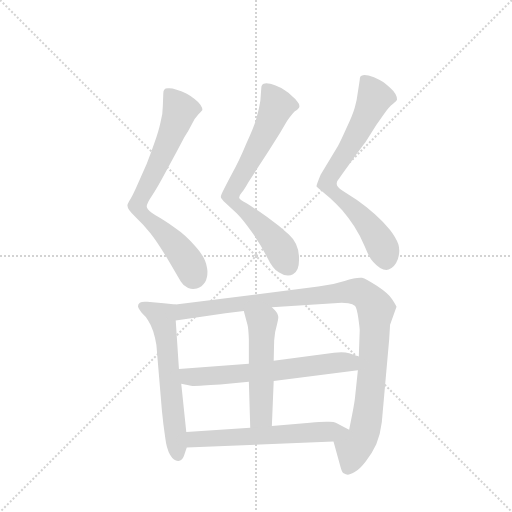
t = 0.00 s
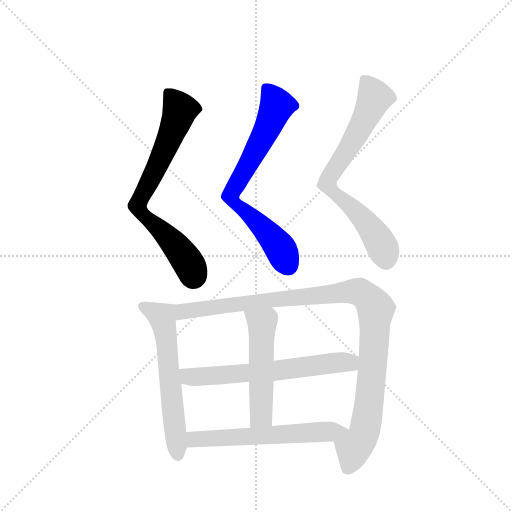
t = 1.39 s
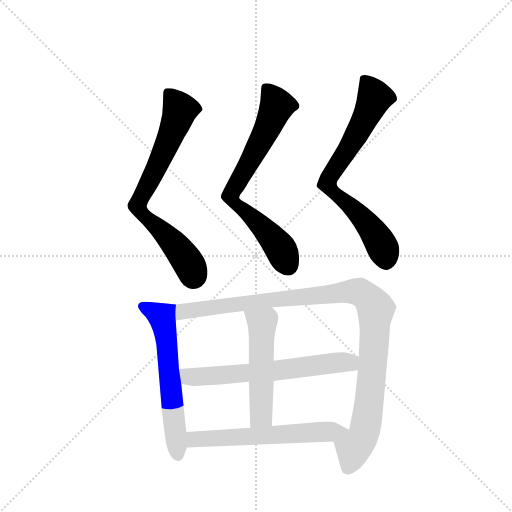
t = 2.78 s
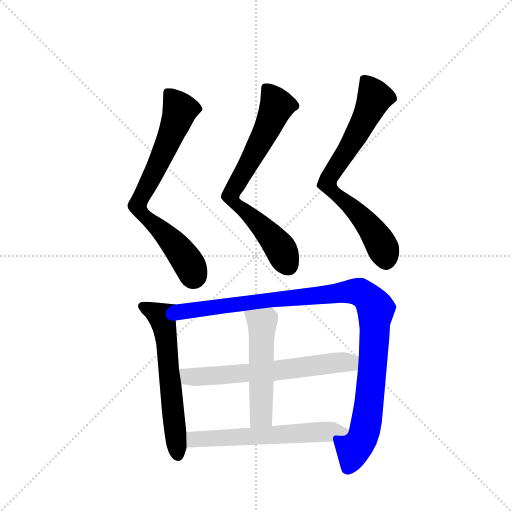
t = 4.17 s
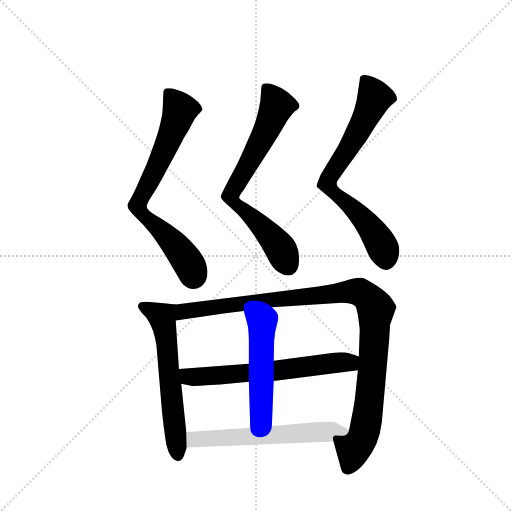
t = 5.56 s
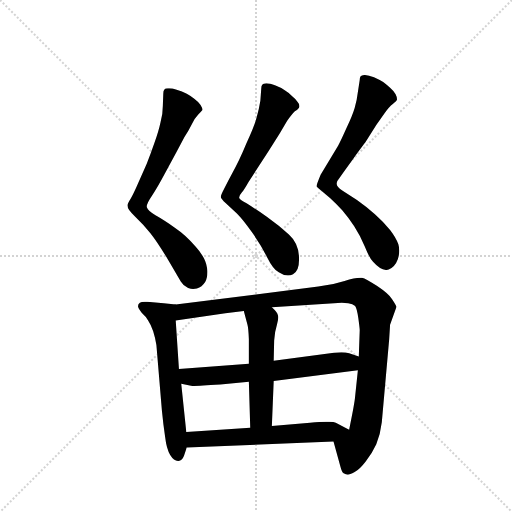
t = 6.95 s

The animated SVG that drew these frames (rendered in a browser with its animation timeline set to each time). Animation: 8 CSS @keyframes rules; one cycle of 6.95 s.

<svg version="1.1" viewBox="0 0 1024 1024" xmlns="http://www.w3.org/2000/svg">
  <g stroke="lightgray" stroke-dasharray="1,1" stroke-width="1" transform="scale(4, 4)">
    <line x1="0" y1="0" x2="256" y2="256"></line>
    <line x1="256" y1="0" x2="0" y2="256"></line>
    <line x1="128" y1="0" x2="128" y2="256"></line>
    <line x1="0" y1="128" x2="256" y2="128"></line>
  </g>
  <g transform="scale(0.92, -0.92) translate(60, -900)">
    <style type="text/css">
      
        @keyframes keyframes0 {
          from {
            stroke: blue;
            stroke-dashoffset: 726;
            stroke-width: 128;
          }
          70% {
            animation-timing-function: step-end;
            stroke: blue;
            stroke-dashoffset: 0;
            stroke-width: 128;
          }
          to {
            stroke: black;
            stroke-width: 1024;
          }
        }
        #make-me-a-hanzi-animation-0 {
          animation: keyframes0 0.8408203125s both;
          animation-delay: 0s;
          animation-timing-function: linear;
        }
      
        @keyframes keyframes1 {
          from {
            stroke: blue;
            stroke-dashoffset: 721;
            stroke-width: 128;
          }
          70% {
            animation-timing-function: step-end;
            stroke: blue;
            stroke-dashoffset: 0;
            stroke-width: 128;
          }
          to {
            stroke: black;
            stroke-width: 1024;
          }
        }
        #make-me-a-hanzi-animation-1 {
          animation: keyframes1 0.8367513020833334s both;
          animation-delay: 0.8408203125s;
          animation-timing-function: linear;
        }
      
        @keyframes keyframes2 {
          from {
            stroke: blue;
            stroke-dashoffset: 734;
            stroke-width: 128;
          }
          70% {
            animation-timing-function: step-end;
            stroke: blue;
            stroke-dashoffset: 0;
            stroke-width: 128;
          }
          to {
            stroke: black;
            stroke-width: 1024;
          }
        }
        #make-me-a-hanzi-animation-2 {
          animation: keyframes2 0.8473307291666666s both;
          animation-delay: 1.6775716145833335s;
          animation-timing-function: linear;
        }
      
        @keyframes keyframes3 {
          from {
            stroke: blue;
            stroke-dashoffset: 608;
            stroke-width: 128;
          }
          66% {
            animation-timing-function: step-end;
            stroke: blue;
            stroke-dashoffset: 0;
            stroke-width: 128;
          }
          to {
            stroke: black;
            stroke-width: 1024;
          }
        }
        #make-me-a-hanzi-animation-3 {
          animation: keyframes3 0.7447916666666666s both;
          animation-delay: 2.52490234375s;
          animation-timing-function: linear;
        }
      
        @keyframes keyframes4 {
          from {
            stroke: blue;
            stroke-dashoffset: 1066;
            stroke-width: 128;
          }
          78% {
            animation-timing-function: step-end;
            stroke: blue;
            stroke-dashoffset: 0;
            stroke-width: 128;
          }
          to {
            stroke: black;
            stroke-width: 1024;
          }
        }
        #make-me-a-hanzi-animation-4 {
          animation: keyframes4 1.1175130208333333s both;
          animation-delay: 3.2696940104166665s;
          animation-timing-function: linear;
        }
      
        @keyframes keyframes5 {
          from {
            stroke: blue;
            stroke-dashoffset: 638;
            stroke-width: 128;
          }
          67% {
            animation-timing-function: step-end;
            stroke: blue;
            stroke-dashoffset: 0;
            stroke-width: 128;
          }
          to {
            stroke: black;
            stroke-width: 1024;
          }
        }
        #make-me-a-hanzi-animation-5 {
          animation: keyframes5 0.7692057291666666s both;
          animation-delay: 4.38720703125s;
          animation-timing-function: linear;
        }
      
        @keyframes keyframes6 {
          from {
            stroke: blue;
            stroke-dashoffset: 520;
            stroke-width: 128;
          }
          63% {
            animation-timing-function: step-end;
            stroke: blue;
            stroke-dashoffset: 0;
            stroke-width: 128;
          }
          to {
            stroke: black;
            stroke-width: 1024;
          }
        }
        #make-me-a-hanzi-animation-6 {
          animation: keyframes6 0.6731770833333334s both;
          animation-delay: 5.156412760416667s;
          animation-timing-function: linear;
        }
      
        @keyframes keyframes7 {
          from {
            stroke: blue;
            stroke-dashoffset: 601;
            stroke-width: 128;
          }
          66% {
            animation-timing-function: step-end;
            stroke: blue;
            stroke-dashoffset: 0;
            stroke-width: 128;
          }
          to {
            stroke: black;
            stroke-width: 1024;
          }
        }
        #make-me-a-hanzi-animation-7 {
          animation: keyframes7 0.7390950520833334s both;
          animation-delay: 5.82958984375s;
          animation-timing-function: linear;
        }
      
    </style>
    
      <path d="M 368 273 Q 379 276 386 287 Q 391 295 391 309 Q 391 313 390 318 Q 387 340 365 364 Q 344 389 320 405 Q 296 422 278 432 Q 261 443 260 448 Q 259 449 259 451 Q 259 458 270 474 Q 282 492 299 524 L 324 570 L 341 602 Q 350 616 357 630 Q 364 644 371 651 Q 378 658 380 661 Q 380 666 376 672 Q 371 679 363 685 Q 355 691 346 696 Q 336 702 324 705 Q 314 708 308 708 L 305 708 Q 299 708 297 705 Q 295 703 295 697 L 294 670 Q 294 652 289 634 Q 285 615 276 590 Q 267 564 259 544 L 240 501 Q 230 478 224 468 Q 217 457 217 454 L 217 453 Q 217 444 234 429 Q 252 412 267 393 Q 282 374 305 336 L 333 288 Q 338 279 349 274 Q 355 272 360 272 Q 364 272 368 273 Z" fill="lightgray"></path>
    
      <path d="M 420 472 Q 420 469 431 458 L 455 436 Q 469 422 487 396 Q 506 370 520 342 Q 534 314 546 308 Q 556 301 566 301 Q 572 301 577 304 Q 590 310 590 334 L 590 341 Q 589 371 568 390 Q 547 410 520 429 Q 492 448 476 458 Q 460 466 460 470 L 460 471 Q 460 475 466 482 Q 471 488 480 504 L 524 572 L 548 610 L 564 637 Q 574 651 581 658 Q 589 664 590 666 Q 591 668 591 669 Q 591 674 587 678 Q 583 685 574 692 Q 566 700 559 704 Q 552 709 539 714 Q 526 719 519 719 Q 512 718 510 716 Q 508 714 508 708 L 506 681 Q 503 662 498 645 Q 494 628 476 589 Q 460 550 444 522 Q 429 494 424 483 Q 420 474 420 472 Z" fill="lightgray"></path>
    
      <path d="M 628 495 Q 628 494 640 484 L 658 469 Q 670 458 684 443 Q 697 428 710 408 Q 723 388 733 364 Q 743 339 751 331 Q 767 313 780 313 Q 782 313 785 314 Q 799 320 805 337 Q 808 346 808 355 Q 808 362 806 369 Q 801 383 788 400 Q 774 417 755 434 Q 736 451 716 465 L 684 486 Q 672 494 672 500 L 672 502 Q 672 506 678 513 Q 684 522 708 555 Q 732 588 734 590 L 758 628 L 776 654 Q 786 668 794 674 Q 802 680 803 683 L 803 685 Q 803 689 800 695 Q 796 702 788 709 Q 780 717 773 722 Q 766 726 753 732 Q 740 737 732 737 Q 726 736 724 734 Q 722 732 722 726 L 718 700 Q 716 682 711 665 Q 706 648 693 621 Q 681 594 675 583 L 637 520 Q 628 498 628 495 Z" fill="lightgray"></path>
    
      <path d="M 322 238 L 296 241 L 260 244 L 255 244 Q 247 244 244 242 Q 240 239 240 234 Q 240 230 248 220 Q 258 211 262 203 Q 268 194 273 180 Q 278 164 280 150 L 292 7 Q 295 -24 299 -50 Q 302 -76 310 -89 Q 318 -102 327 -102 L 328 -102 Q 336 -102 340 -91 L 346 -73 L 345 -39 L 334 66 L 329 98 L 322 203 C 320 233 324 238 322 238 Z" fill="lightgray"></path>
    
      <path d="M 665 -60 L 680 -114 Q 683 -126 687 -129 Q 692 -132 696 -132 Q 700 -132 711 -126 Q 722 -120 735 -103 Q 749 -86 758 -66 Q 767 -44 770 -18 L 786 162 L 788 194 L 802 233 Q 800 238 792 250 Q 784 262 760 278 Q 735 294 727 296 L 723 296 Q 711 296 689 289 Q 662 280 632 277 L 322 238 C 292 234 292 199 322 203 L 430 219 L 470 224 L 531 232 L 683 242 Q 688 242 697 241 Q 707 240 712 235 Q 716 230 719 208 Q 722 186 722 182 L 720 125 L 718 95 L 712 38 Q 711 24 699 -34 C 693 -63 657 -31 665 -60 Z" fill="lightgray"></path>
    
      <path d="M 481 109 L 329 98 C 299 96 305 72 334 66 L 358 61 L 362 61 Q 373 61 419 64 L 481 70 L 535 72 L 718 95 C 748 99 748 116 720 125 L 699 132 Q 692 134 682 134 Q 675 134 666 133 L 535 116 L 481 109 Z" fill="lightgray"></path>
    
      <path d="M 470 224 L 478 194 Q 480 187 481 163 L 481 109 L 481 70 L 484 -30 C 485 -60 530 -56 531 -26 L 535 72 L 535 116 L 536 160 Q 537 178 542 194 Q 545 205 545 210 Q 545 213 544 215 Q 543 221 531 232 C 510 253 462 253 470 224 Z" fill="lightgray"></path>
    
      <path d="M 346 -73 L 665 -60 C 695 -59 726 -48 699 -34 L 670 -19 Q 666 -17 656 -17 L 649 -17 Q 637 -17 614 -19 L 531 -26 L 484 -30 L 345 -39 C 315 -41 316 -74 346 -73 Z" fill="lightgray"></path>
    
    
      <clipPath id="make-me-a-hanzi-clip-0">
        <path d="M 368 273 Q 379 276 386 287 Q 391 295 391 309 Q 391 313 390 318 Q 387 340 365 364 Q 344 389 320 405 Q 296 422 278 432 Q 261 443 260 448 Q 259 449 259 451 Q 259 458 270 474 Q 282 492 299 524 L 324 570 L 341 602 Q 350 616 357 630 Q 364 644 371 651 Q 378 658 380 661 Q 380 666 376 672 Q 371 679 363 685 Q 355 691 346 696 Q 336 702 324 705 Q 314 708 308 708 L 305 708 Q 299 708 297 705 Q 295 703 295 697 L 294 670 Q 294 652 289 634 Q 285 615 276 590 Q 267 564 259 544 L 240 501 Q 230 478 224 468 Q 217 457 217 454 L 217 453 Q 217 444 234 429 Q 252 412 267 393 Q 282 374 305 336 L 333 288 Q 338 279 349 274 Q 355 272 360 272 Q 364 272 368 273 Z"></path>
      </clipPath>
      <path clip-path="url(#make-me-a-hanzi-clip-0)" d="M 304 699 L 326 670 L 330 654 L 240 447 L 319 370 L 350 328 L 361 301" fill="none" id="make-me-a-hanzi-animation-0" stroke-dasharray="598 1196" stroke-linecap="round"></path>
    
      <clipPath id="make-me-a-hanzi-clip-1">
        <path d="M 420 472 Q 420 469 431 458 L 455 436 Q 469 422 487 396 Q 506 370 520 342 Q 534 314 546 308 Q 556 301 566 301 Q 572 301 577 304 Q 590 310 590 334 L 590 341 Q 589 371 568 390 Q 547 410 520 429 Q 492 448 476 458 Q 460 466 460 470 L 460 471 Q 460 475 466 482 Q 471 488 480 504 L 524 572 L 548 610 L 564 637 Q 574 651 581 658 Q 589 664 590 666 Q 591 668 591 669 Q 591 674 587 678 Q 583 685 574 692 Q 566 700 559 704 Q 552 709 539 714 Q 526 719 519 719 Q 512 718 510 716 Q 508 714 508 708 L 506 681 Q 503 662 498 645 Q 494 628 476 589 Q 460 550 444 522 Q 429 494 424 483 Q 420 474 420 472 Z"></path>
      </clipPath>
      <path clip-path="url(#make-me-a-hanzi-clip-1)" d="M 517 710 L 542 670 L 500 580 L 443 480 L 443 471 L 541 372 L 567 323" fill="none" id="make-me-a-hanzi-animation-1" stroke-dasharray="593 1186" stroke-linecap="round"></path>
    
      <clipPath id="make-me-a-hanzi-clip-2">
        <path d="M 628 495 Q 628 494 640 484 L 658 469 Q 670 458 684 443 Q 697 428 710 408 Q 723 388 733 364 Q 743 339 751 331 Q 767 313 780 313 Q 782 313 785 314 Q 799 320 805 337 Q 808 346 808 355 Q 808 362 806 369 Q 801 383 788 400 Q 774 417 755 434 Q 736 451 716 465 L 684 486 Q 672 494 672 500 L 672 502 Q 672 506 678 513 Q 684 522 708 555 Q 732 588 734 590 L 758 628 L 776 654 Q 786 668 794 674 Q 802 680 803 683 L 803 685 Q 803 689 800 695 Q 796 702 788 709 Q 780 717 773 722 Q 766 726 753 732 Q 740 737 732 737 Q 726 736 724 734 Q 722 732 722 726 L 718 700 Q 716 682 711 665 Q 706 648 693 621 Q 681 594 675 583 L 637 520 Q 628 498 628 495 Z"></path>
      </clipPath>
      <path clip-path="url(#make-me-a-hanzi-clip-2)" d="M 731 728 L 752 694 L 753 682 L 698 577 L 651 505 L 663 484 L 718 437 L 744 406 L 774 357 L 779 330" fill="none" id="make-me-a-hanzi-animation-2" stroke-dasharray="606 1212" stroke-linecap="round"></path>
    
      <clipPath id="make-me-a-hanzi-clip-3">
        <path d="M 322 238 L 296 241 L 260 244 L 255 244 Q 247 244 244 242 Q 240 239 240 234 Q 240 230 248 220 Q 258 211 262 203 Q 268 194 273 180 Q 278 164 280 150 L 292 7 Q 295 -24 299 -50 Q 302 -76 310 -89 Q 318 -102 327 -102 L 328 -102 Q 336 -102 340 -91 L 346 -73 L 345 -39 L 334 66 L 329 98 L 322 203 C 320 233 324 238 322 238 Z"></path>
      </clipPath>
      <path clip-path="url(#make-me-a-hanzi-clip-3)" d="M 249 234 L 293 209 L 328 -90" fill="none" id="make-me-a-hanzi-animation-3" stroke-dasharray="480 960" stroke-linecap="round"></path>
    
      <clipPath id="make-me-a-hanzi-clip-4">
        <path d="M 665 -60 L 680 -114 Q 683 -126 687 -129 Q 692 -132 696 -132 Q 700 -132 711 -126 Q 722 -120 735 -103 Q 749 -86 758 -66 Q 767 -44 770 -18 L 786 162 L 788 194 L 802 233 Q 800 238 792 250 Q 784 262 760 278 Q 735 294 727 296 L 723 296 Q 711 296 689 289 Q 662 280 632 277 L 322 238 C 292 234 292 199 322 203 L 430 219 L 470 224 L 531 232 L 683 242 Q 688 242 697 241 Q 707 240 712 235 Q 716 230 719 208 Q 722 186 722 182 L 720 125 L 718 95 L 712 38 Q 711 24 699 -34 C 693 -63 657 -31 665 -60 Z"></path>
      </clipPath>
      <path clip-path="url(#make-me-a-hanzi-clip-4)" d="M 329 209 L 347 225 L 549 251 L 703 267 L 736 256 L 757 228 L 744 37 L 732 -40 L 709 -75 L 695 -119" fill="none" id="make-me-a-hanzi-animation-4" stroke-dasharray="938 1876" stroke-linecap="round"></path>
    
      <clipPath id="make-me-a-hanzi-clip-5">
        <path d="M 481 109 L 329 98 C 299 96 305 72 334 66 L 358 61 L 362 61 Q 373 61 419 64 L 481 70 L 535 72 L 718 95 C 748 99 748 116 720 125 L 699 132 Q 692 134 682 134 Q 675 134 666 133 L 535 116 L 481 109 Z"></path>
      </clipPath>
      <path clip-path="url(#make-me-a-hanzi-clip-5)" d="M 337 94 L 350 82 L 407 82 L 698 112 L 712 118" fill="none" id="make-me-a-hanzi-animation-5" stroke-dasharray="510 1020" stroke-linecap="round"></path>
    
      <clipPath id="make-me-a-hanzi-clip-6">
        <path d="M 470 224 L 478 194 Q 480 187 481 163 L 481 109 L 481 70 L 484 -30 C 485 -60 530 -56 531 -26 L 535 72 L 535 116 L 536 160 Q 537 178 542 194 Q 545 205 545 210 Q 545 213 544 215 Q 543 221 531 232 C 510 253 462 253 470 224 Z"></path>
      </clipPath>
      <path clip-path="url(#make-me-a-hanzi-clip-6)" d="M 479 218 L 510 197 L 508 -4 L 491 -23" fill="none" id="make-me-a-hanzi-animation-6" stroke-dasharray="392 784" stroke-linecap="round"></path>
    
      <clipPath id="make-me-a-hanzi-clip-7">
        <path d="M 346 -73 L 665 -60 C 695 -59 726 -48 699 -34 L 670 -19 Q 666 -17 656 -17 L 649 -17 Q 637 -17 614 -19 L 531 -26 L 484 -30 L 345 -39 C 315 -41 316 -74 346 -73 Z"></path>
      </clipPath>
      <path clip-path="url(#make-me-a-hanzi-clip-7)" d="M 354 -67 L 361 -56 L 369 -55 L 692 -36" fill="none" id="make-me-a-hanzi-animation-7" stroke-dasharray="473 946" stroke-linecap="round"></path>
    
  </g>
</svg>
